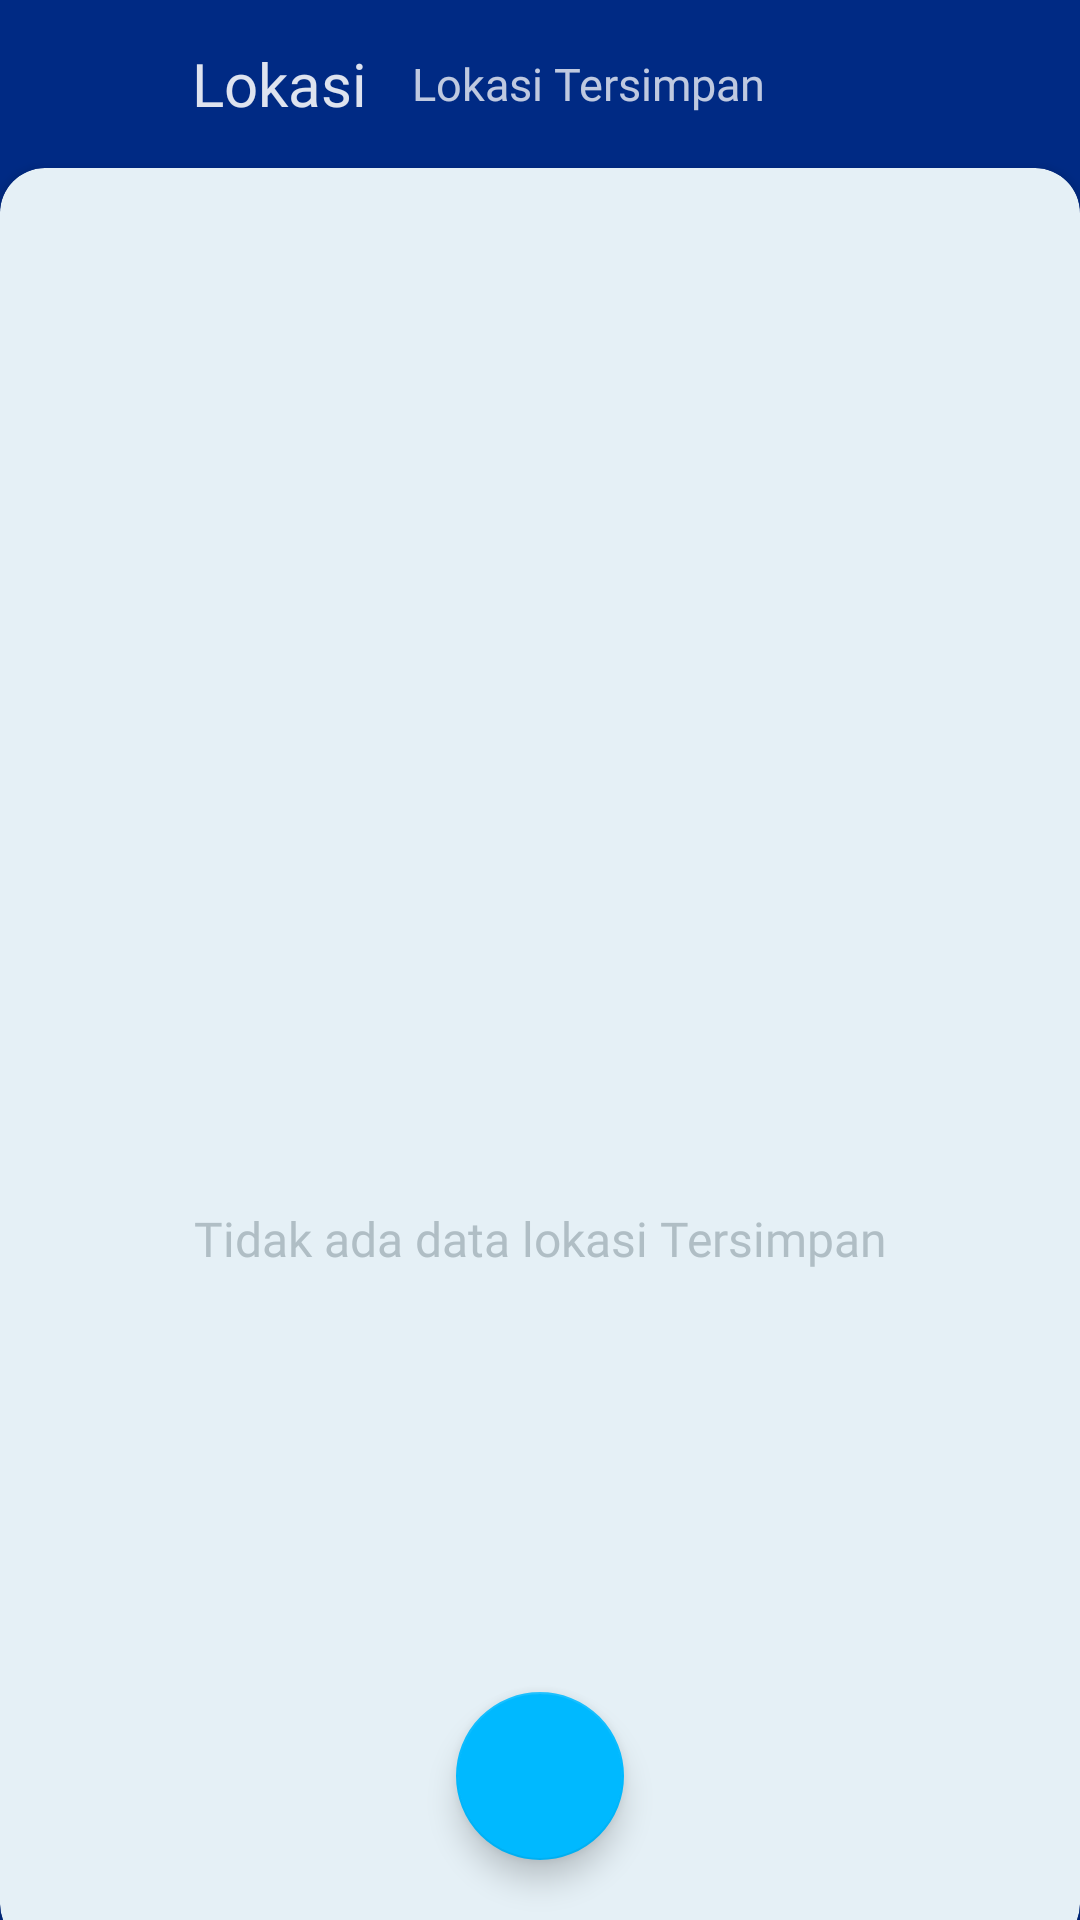

Reconstruct the res/layout file that produces this screen, plus the resources it refers to.
<!-- AndroidManifest.xml: application theme Theme.SmartFishingApp -->
<!-- res/layout/activity_location.xml -->
<?xml version="1.0" encoding="utf-8"?>
<RelativeLayout xmlns:android="http://schemas.android.com/apk/res/android"
    xmlns:app="http://schemas.android.com/apk/res-auto"
    xmlns:tools="http://schemas.android.com/tools"
    android:orientation="vertical"
    android:background="@color/activity_background"
    android:layout_width="match_parent"
    android:layout_height="match_parent">


    <RelativeLayout
        android:id="@+id/rvly_header"
        android:layout_width="match_parent"
        android:layout_height="56dp">
        
        <ImageView
            android:id="@+id/imvw_icon"
            android:layout_marginStart="20dp"
            android:layout_centerVertical="true"
            android:src="@drawable/ic_pin_save"
            android:layout_width="24dp"
            android:layout_height="24dp"
            app:tint="@color/white" />
        <LinearLayout
            android:orientation="horizontal"
            android:layout_marginStart="5dp"
            android:gravity="center_vertical"
            android:layout_toEndOf="@+id/imvw_icon"
            android:layout_width="match_parent"
            android:layout_height="match_parent">
            <TextView
                android:textColor="@color/textWhite"
                android:textSize="20sp"
                android:fontFamily="@font/roboto_medium"
                android:layout_marginStart="15dp"
                android:text="@string/location"
                android:layout_width="wrap_content"
                android:layout_height="wrap_content"/>
            <TextView
                android:textColor="#BFffffff"
                android:textSize="15sp"
                android:fontFamily="@font/roboto_medium"
                android:layout_marginStart="15dp"
                android:text="@string/saved_location"
                android:layout_width="wrap_content"
                android:layout_height="wrap_content"/>
        </LinearLayout>

    </RelativeLayout>

    <androidx.cardview.widget.CardView
        app:cardCornerRadius="15dp"
        android:layout_below="@+id/rvly_header"
        app:cardBackgroundColor="@color/weatherActivity"
        android:layout_marginBottom="-10dp"
        android:layout_width="match_parent"
        android:layout_height="match_parent">

        <RelativeLayout
            android:layout_width="match_parent"
            android:layout_height="match_parent">

            <LinearLayout
                android:id="@+id/lnly_empty"
                android:gravity="center"
                android:orientation="vertical"
                android:layout_centerVertical="true"
                android:layout_width="match_parent"
                android:layout_height="wrap_content">

                <ImageView
                    android:src="@drawable/ic_pin_save"
                    android:layout_width="120dp"
                    android:layout_height="120dp"
                    app:tint="#b0bec5" />
                <TextView
                    android:textColor="#b0bec5"
                    android:textSize="16sp"
                    android:gravity="center"
                    android:fontFamily="@font/roboto"
                    android:text="@string/empty_location"
                    android:layout_width="match_parent"
                    android:layout_height="wrap_content"/>
            </LinearLayout>
            <androidx.recyclerview.widget.RecyclerView
                android:id="@+id/rcvw_data"
                android:paddingTop="10dp"
                android:layout_width="match_parent"
                android:layout_height="match_parent"/>
        </RelativeLayout>

    </androidx.cardview.widget.CardView>

    <com.google.android.material.floatingactionbutton.FloatingActionButton
        android:layout_alignParentBottom="true"
        android:layout_centerHorizontal="true"
        android:layout_marginBottom="20dp"
        android:id="@+id/fab_add"
        app:fabSize="normal"
        app:maxImageSize="40dp"
        app:backgroundTint="@color/primaryLight"
        android:layout_width="match_parent"
        android:layout_height="wrap_content"
        android:clickable="true"
        android:focusable="true"
        app:srcCompat="@drawable/ic_baseline_add_24"
        tools:ignore="ContentDescription" />
</RelativeLayout>
<!-- resources referenced by this layout -->
<resources>
  <color name="activity_background">#002A84</color>
  <color name="primaryLight">#00B9FF</color>
  <color name="textWhite">#DEFFFFFF</color>
  <color name="weatherActivity">#E5F0F6</color>
  <color name="white">#FFFFFFFF</color>
  <string name="empty_location">Tidak ada data lokasi Tersimpan</string>
  <string name="location" translatable="true">Lokasi</string>
  <string name="saved_location">Lokasi Tersimpan</string>
  <style name="Theme.SmartFishingApp" parent="Theme.AppCompat.Light.NoActionBar">
          
          <item name="colorPrimary">@color/primary</item>
          <item name="colorPrimaryDark">@color/primaryDark</item>
          <item name="colorAccent">@color/primaryLight</item>
          
      </style>
  <color name="primary">#0037A7</color>
  <color name="primaryDark">#001373</color>
</resources>
